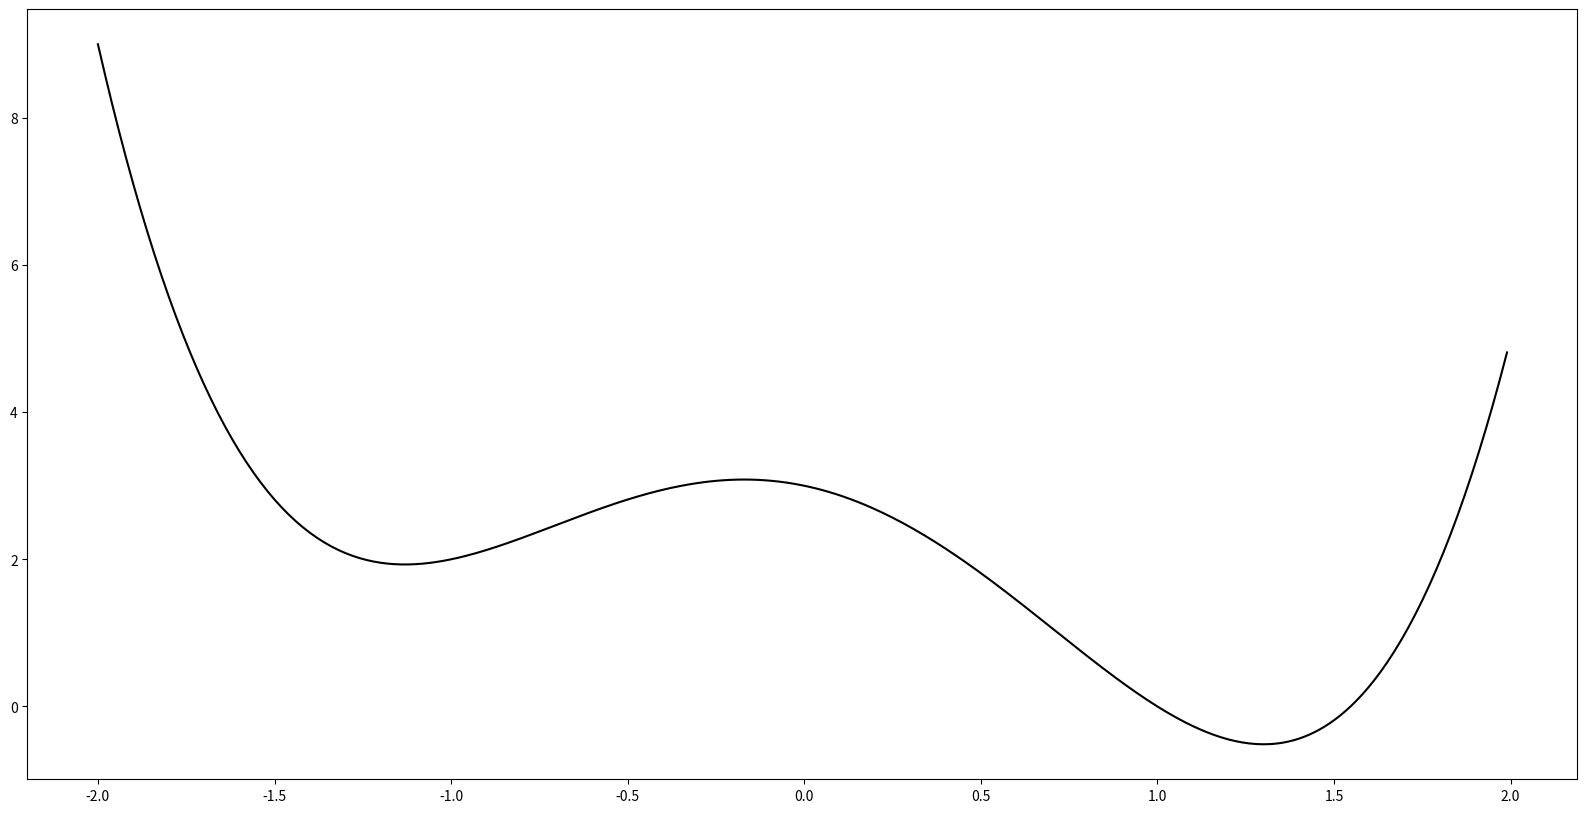

Write Python code to recreate this figure.
import matplotlib.pyplot as plt  
import numpy as np 
x = np.arange(-2,2,0.01) 
y = x**4 - 3 * x**2 - 1*x  + 3

plt.figure(figsize=(20, 10), dpi=50)
plt.plot(x,y, color = "black")
plt.show()